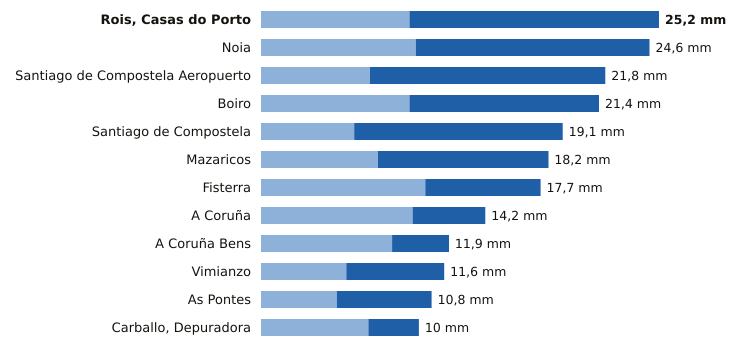

Values plotted in this chart, from the file beside it:
estacion, provincia, indicativo, mm_6_dias_anteriores, mm_hoy, mm_7_dias, horas_de_hoy
Rois, Casas do Porto, A Coruña, 1476R, 9.4, 15.8, 25.2, 6
Noia, A Coruña, 1435C, 9.8, 14.8, 24.6, 5
Santiago de Compostela Aeropuerto, A Coruña, 1428, 6.9, 14.9, 21.8, 9
Boiro, A Coruña, 1442U, 9.4, 12.0, 21.4, 6
Santiago de Compostela, A Coruña, 1475X, 5.9, 13.2, 19.1, 9
Mazaricos, A Coruña, 1406X, 7.4, 10.8, 18.2, 7
Fisterra, A Coruña, 1400, 10.4, 7.3, 17.7, 9
A Coruña, A Coruña, 1387, 9.6, 4.6, 14.2, 9
A Coruña Bens, A Coruña, 1387D, 8.3, 3.6, 11.9, 9
Vimianzo, A Coruña, 1399, 5.4, 6.2, 11.6, 8
As Pontes, A Coruña, 1363X, 4.8, 6.0, 10.8, 6
Carballo, Depuradora, A Coruña, 1390X, 6.8, 3.2, 10.0, 5
